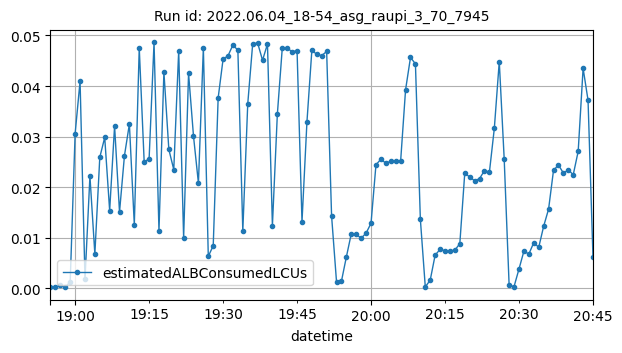

Source data for this figure (header and first rows):
datetime, estimatedALBConsumedLCUs
2022-06-04T18:55:00Z, 0.00024
2022-06-04T18:56:00Z, 0.00019
2022-06-04T18:57:00Z, 0.00061
2022-06-04T18:58:00Z, 0.00023
2022-06-04T18:59:00Z, 0.00134
2022-06-04T19:00:00Z, 0.03059
2022-06-04T19:01:00Z, 0.04096
2022-06-04T19:02:00Z, 0.0018
2022-06-04T19:03:00Z, 0.0222
2022-06-04T19:04:00Z, 0.0068
2022-06-04T19:05:00Z, 0.02592
2022-06-04T19:06:00Z, 0.02984
2022-06-04T19:07:00Z, 0.01539
2022-06-04T19:08:00Z, 0.0321
2022-06-04T19:09:00Z, 0.0151
2022-06-04T19:10:00Z, 0.02623
2022-06-04T19:11:00Z, 0.03249
2022-06-04T19:12:00Z, 0.0126
2022-06-04T19:13:00Z, 0.04753
2022-06-04T19:14:00Z, 0.02501
2022-06-04T19:15:00Z, 0.02561
2022-06-04T19:16:00Z, 0.04861
2022-06-04T19:17:00Z, 0.01138
2022-06-04T19:18:00Z, 0.04278
2022-06-04T19:19:00Z, 0.02747
2022-06-04T19:20:00Z, 0.02349
2022-06-04T19:21:00Z, 0.04696
2022-06-04T19:22:00Z, 0.01001
2022-06-04T19:23:00Z, 0.04251
2022-06-04T19:24:00Z, 0.03011
2022-06-04T19:25:00Z, 0.02081
2022-06-04T19:26:00Z, 0.04754
2022-06-04T19:27:00Z, 0.00634
2022-06-04T19:28:00Z, 0.00844
2022-06-04T19:29:00Z, 0.03765
2022-06-04T19:30:00Z, 0.04532
2022-06-04T19:31:00Z, 0.04598
2022-06-04T19:32:00Z, 0.04813
2022-06-04T19:33:00Z, 0.04706
2022-06-04T19:34:00Z, 0.01138
2022-06-04T19:35:00Z, 0.03647
2022-06-04T19:36:00Z, 0.04833
2022-06-04T19:37:00Z, 0.04853
2022-06-04T19:38:00Z, 0.04509
2022-06-04T19:39:00Z, 0.04831
2022-06-04T19:40:00Z, 0.0124
2022-06-04T19:41:00Z, 0.03438
2022-06-04T19:42:00Z, 0.0475
2022-06-04T19:43:00Z, 0.04743
2022-06-04T19:44:00Z, 0.04682
2022-06-04T19:45:00Z, 0.04696
2022-06-04T19:46:00Z, 0.01317
2022-06-04T19:47:00Z, 0.03286
2022-06-04T19:48:00Z, 0.04708
2022-06-04T19:49:00Z, 0.04625
2022-06-04T19:50:00Z, 0.04602
2022-06-04T19:51:00Z, 0.04683
2022-06-04T19:52:00Z, 0.01432
2022-06-04T19:53:00Z, 0.00132
2022-06-04T19:54:00Z, 0.00143
... 51 more rows
